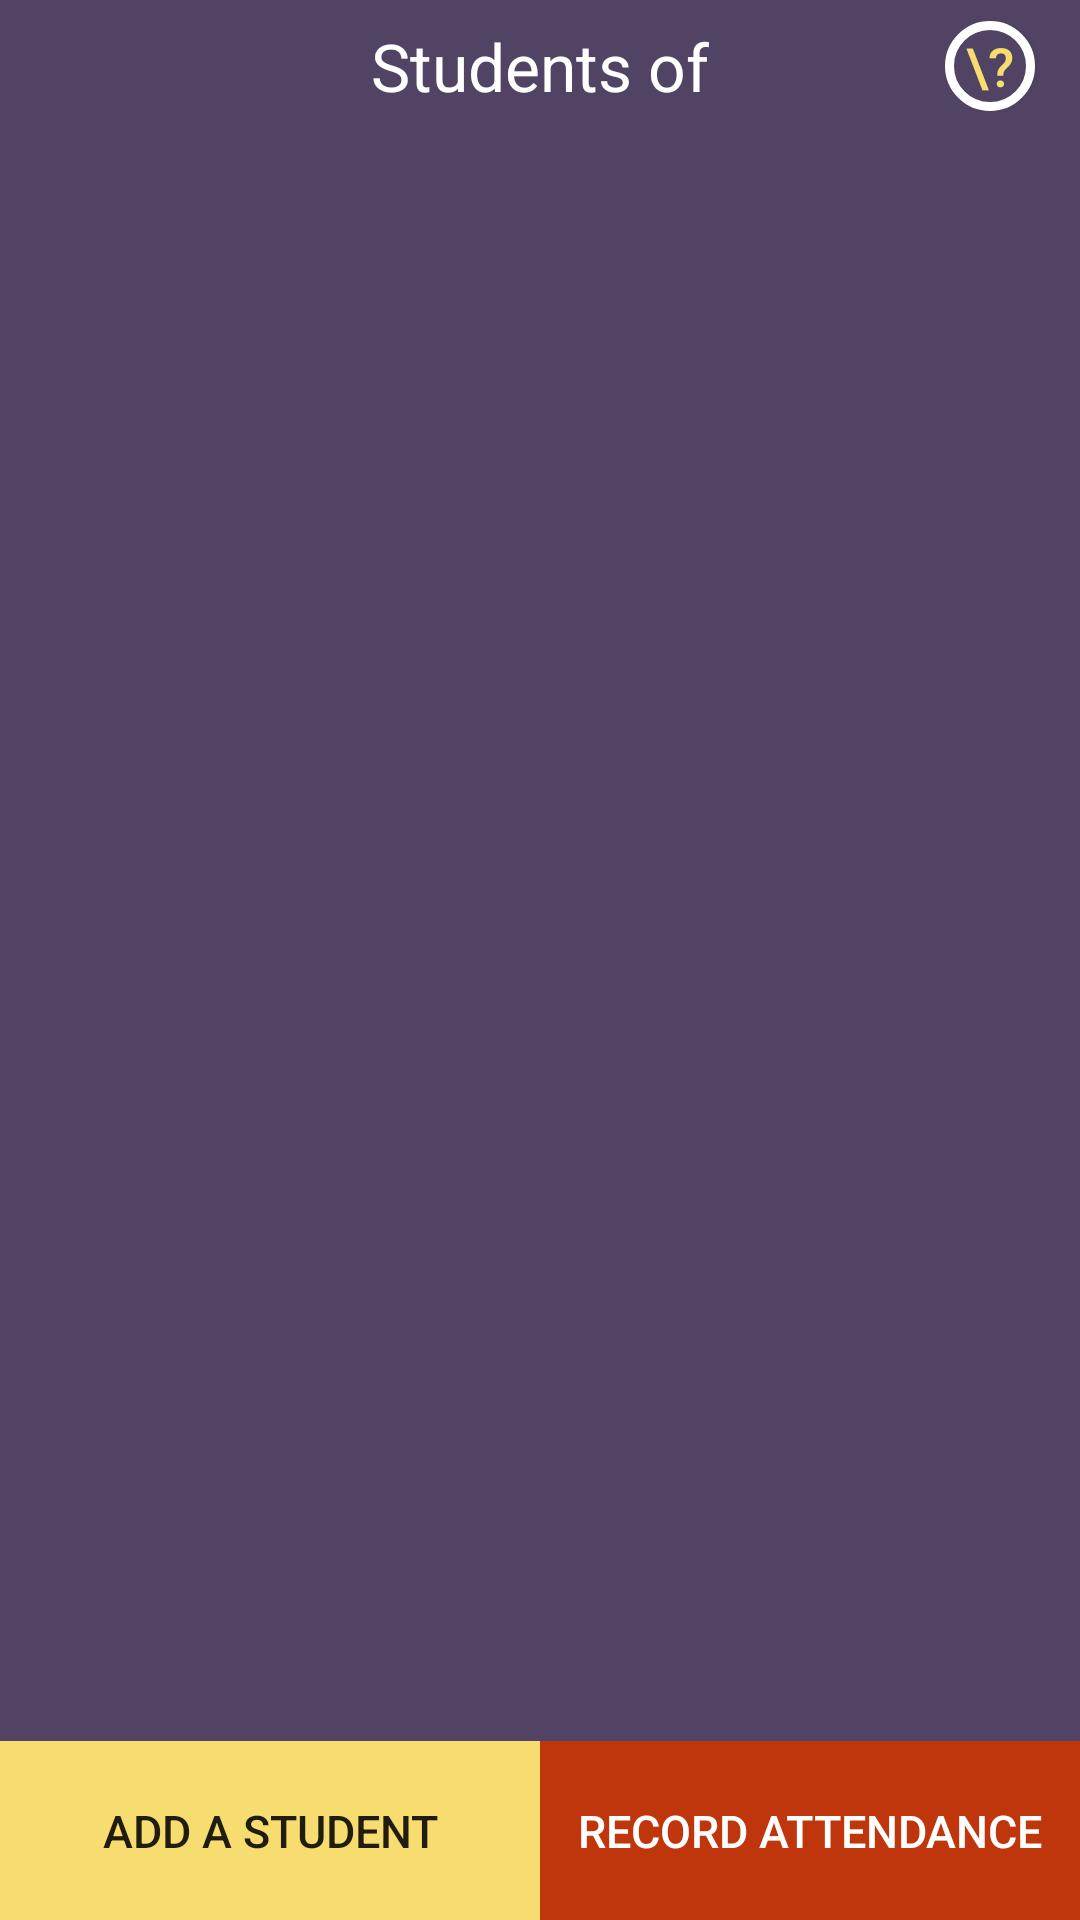

Write the Android layout XML for this screen, with the resource values it uses.
<!-- AndroidManifest.xml: application theme AppTheme -->
<!-- res/layout/activity_students.xml -->
<?xml version="1.0" encoding="utf-8"?>
<LinearLayout xmlns:android="http://schemas.android.com/apk/res/android"
    xmlns:app="http://schemas.android.com/apk/res-auto"
    xmlns:tools="http://schemas.android.com/tools"
    android:layout_width="match_parent"
    android:layout_height="match_parent"
    android:orientation="vertical"
    android:background="#514363"
    tools:context=".Students">


    <LinearLayout
        android:layout_width="match_parent"
        android:layout_height="wrap_content"
        android:orientation="horizontal">
        <RelativeLayout
            android:layout_width="match_parent"
            android:layout_height="match_parent">

            <TextView
                android:id="@+id/studentsTV"
                android:layout_width="wrap_content"
                android:layout_height="wrap_content"
                android:layout_centerInParent="true"
                android:layout_marginTop="15dp"
                android:text="Students of"
                android:textColor="#ffffff"
                android:textSize="22dp" />
            <Button
                android:layout_centerVertical="true"
                android:layout_marginRight="15dp"
                android:layout_width="30dp"
                android:layout_height="30dp"
                android:layout_alignParentRight="true"
                android:layout_alignParentEnd="true"
                android:text="\?"
                android:onClick="about"
                android:textColor="#F7DC6F"
                android:textSize="18sp"
                android:background="@drawable/buttonshape"
                />
        </RelativeLayout>
    </LinearLayout>

    <ListView
        android:layout_weight="8.1"
        android:id="@+id/listViewForMemberInStudentActivity"
        android:layout_width="match_parent"
        android:layout_height="0dp"
        />

    <LinearLayout
        android:layout_width="match_parent"
        android:layout_height="0dp"
        android:layout_weight="0.9"
        android:orientation="horizontal">

        <Button
            android:id="@+id/addASubject"
            android:layout_width="match_parent"
            android:layout_height="match_parent"
            android:background="#F7DC6F"
            android:onClick="addAStudent"
            android:layout_weight="1"
            android:text="Add a student"
            android:textSize="15sp" />

        <Button
            android:id="@+id/recordAttendance"
            android:layout_width="match_parent"
            android:layout_height="match_parent"
            android:background="#BF360C"
            android:layout_weight="1"
            android:onClick="recordAttendance"
            android:text="Record attendance"
            android:textColor="#ffffff"
            android:textSize="15sp" />
    </LinearLayout>

</LinearLayout>
<!-- resources referenced by this layout -->
<resources>
  <!-- drawable buttonshape (drawable) -->
  <?xml version="1.0" encoding="utf-8"?>
  <shape xmlns:android="http://schemas.android.com/apk/res/android"     android:shape="rectangle" >
      <corners
          android:topLeftRadius="100dp"
          android:topRightRadius="100dp"
          android:bottomLeftRadius="100dp"
          android:bottomRightRadius="100dp"
          />
      <solid
          android:color="@color/colorPrimary"
          />
      <padding
          android:left="0dp"
          android:top="0dp"
          android:right="0dp"
          android:bottom="0dp"
          />
      <size
          android:width="100dp"
          android:height="100dp"
          />
      <stroke
          android:width="3dp"
          android:color="#ffffff"
          />
  </shape>
  <style name="AppTheme" parent="Theme.AppCompat.Light.NoActionBar">
          
          <item name="colorPrimary">@color/colorPrimary</item>
          <item name="colorPrimaryDark">@color/colorPrimaryDark</item>
          <item name="colorAccent">@color/colorAccent</item>
      </style>
  <color name="colorPrimary">#514363</color>
  <color name="colorPrimaryDark">#514363</color>
  <color name="colorAccent">#FF4081</color>
</resources>
